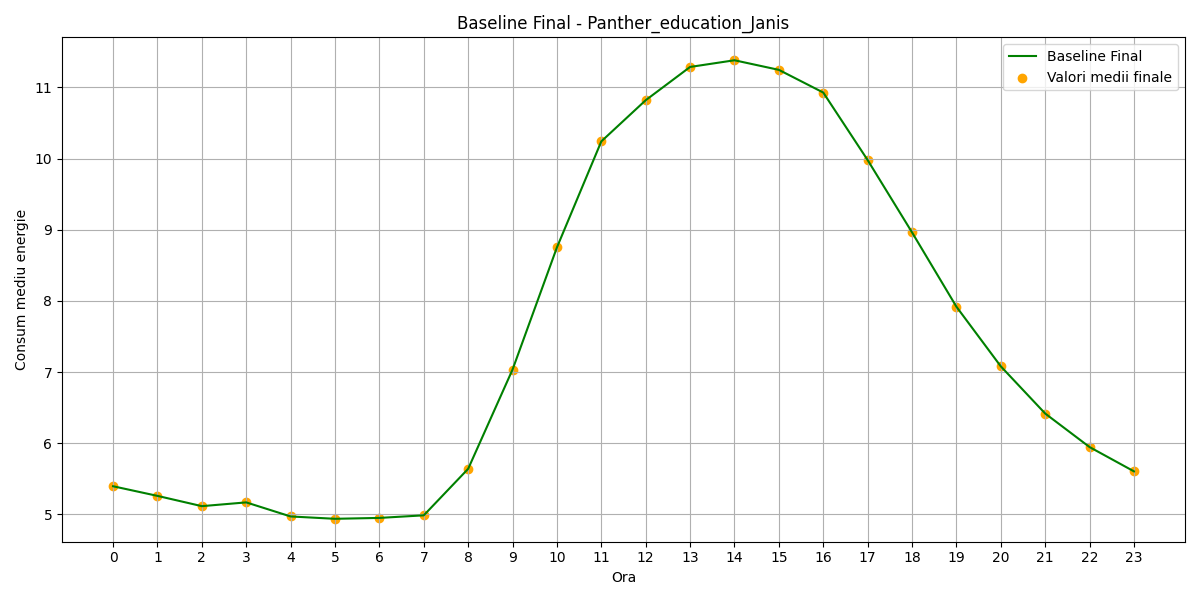

Values plotted in this chart, from the file beside it:
hour, B(t)_final
0, 5.396
1, 5.261
2, 5.117
3, 5.17
4, 4.972
5, 4.939
6, 4.951
7, 4.988
8, 5.641
9, 7.035
10, 8.752
11, 10.24
12, 10.82
13, 11.29
14, 11.38
15, 11.25
16, 10.93
17, 9.978
18, 8.963
19, 7.919
20, 7.081
21, 6.418
22, 5.947
23, 5.606
